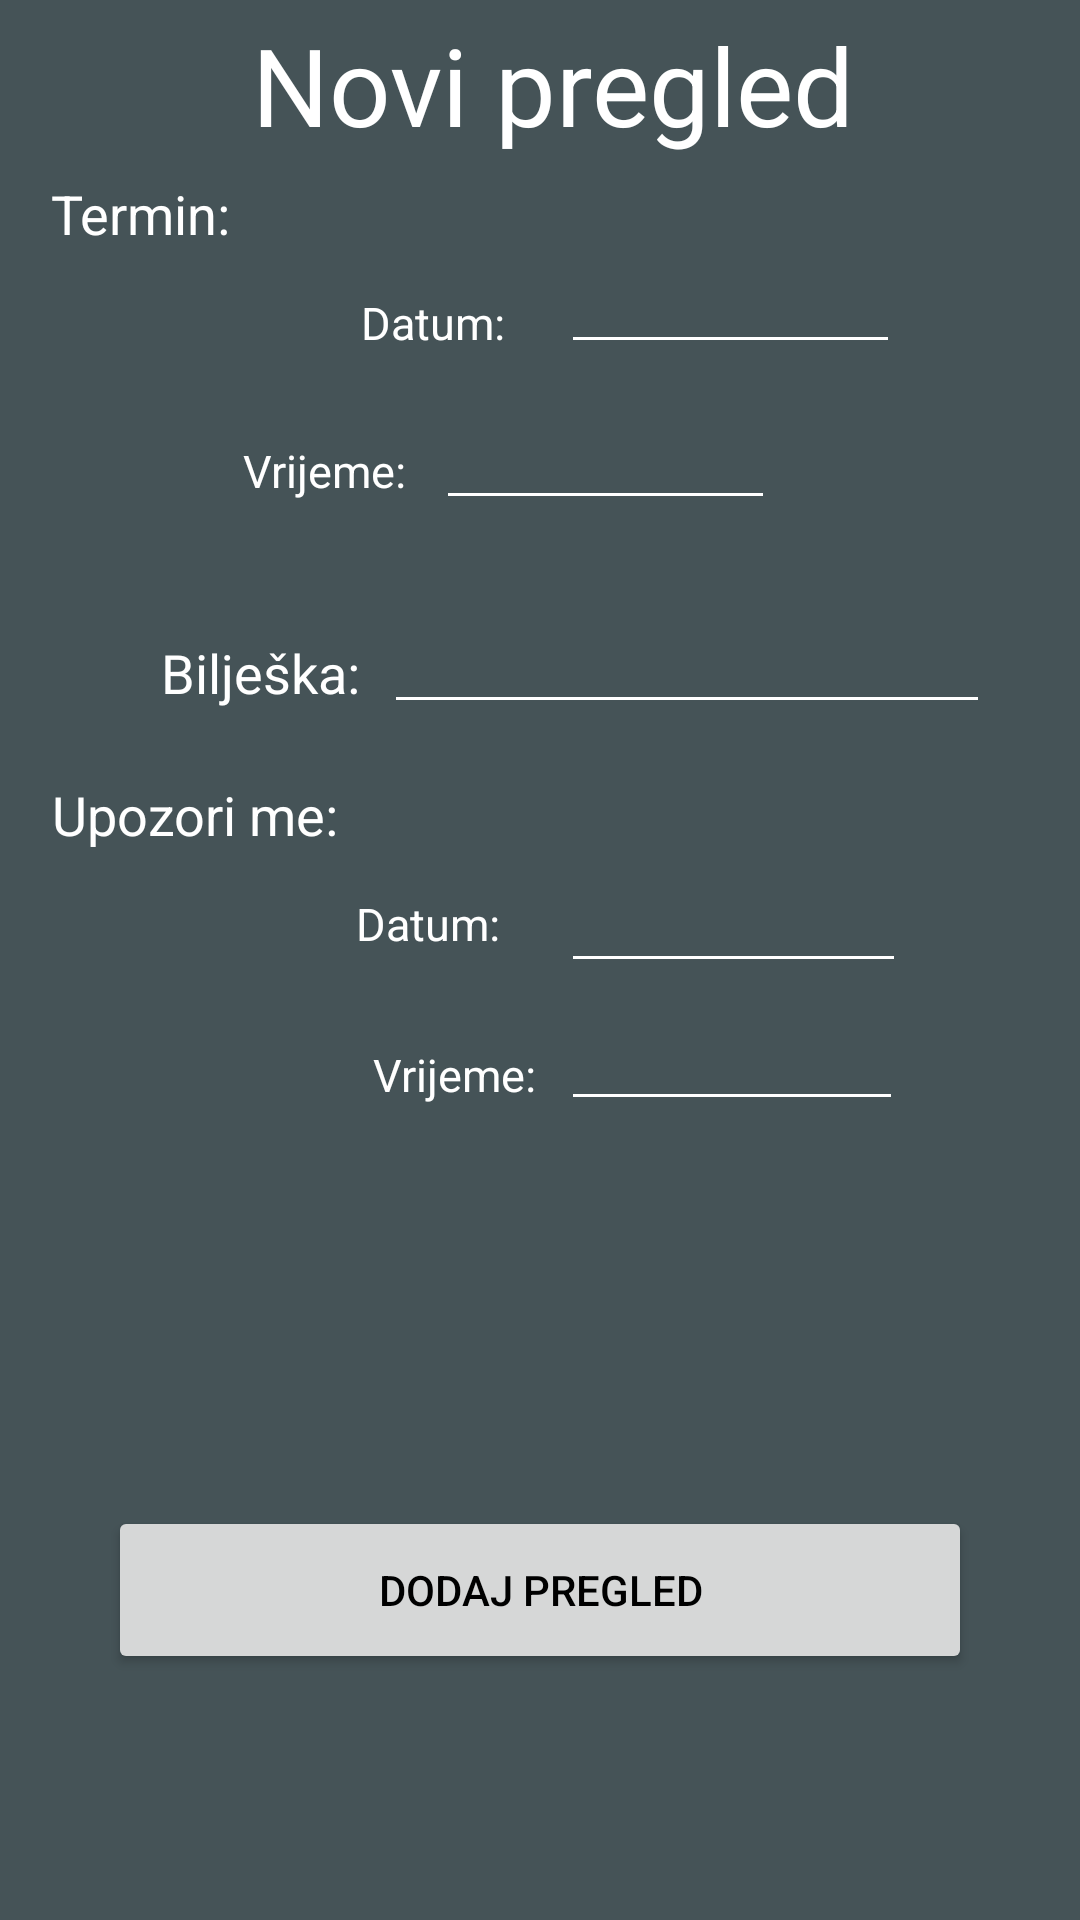

Reconstruct the res/layout file that produces this screen, plus the resources it refers to.
<!-- AndroidManifest.xml: application theme AppTheme -->
<!-- res/layout/activity_novi_pregled.xml -->
<?xml version="1.0" encoding="utf-8"?>
<android.support.constraint.ConstraintLayout xmlns:android="http://schemas.android.com/apk/res/android"
    xmlns:app="http://schemas.android.com/apk/res-auto"
    xmlns:tools="http://schemas.android.com/tools"
    android:layout_width="match_parent"
    android:layout_height="match_parent"
    tools:context="air1715.pillcare.Activities.NoviPregled_Activity"
    tools:layout_editor_absoluteY="81dp"
    tools:layout_editor_absoluteX="0dp">

    <Button
        android:id="@+id/btnDodajPregled"
        android:layout_width="288dp"
        android:layout_height="56dp"
        android:text="Dodaj pregled"
        android:textColor="@android:color/black"
        app:layout_constraintBottom_toBottomOf="parent"
        android:layout_marginBottom="8dp"
        android:layout_marginRight="8dp"
        app:layout_constraintRight_toRightOf="parent"
        android:layout_marginLeft="8dp"
        app:layout_constraintLeft_toLeftOf="parent"
        android:layout_marginTop="8dp"
        app:layout_constraintTop_toBottomOf="@+id/inputUpozorenjeVrijeme"
        app:layout_constraintVertical_bias="0.619" />

    <TextView
        android:id="@+id/textView6"
        android:layout_width="299dp"
        android:layout_height="47dp"

        android:foregroundGravity="top"
        android:gravity="center_horizontal"
        android:text="Novi pregled"
        android:textColor="@android:color/white"
        android:textSize="36sp"
        android:visibility="visible"
        android:layout_marginRight="8dp"
        app:layout_constraintRight_toRightOf="parent"
        android:layout_marginLeft="8dp"
        app:layout_constraintLeft_toLeftOf="parent"
        app:layout_constraintTop_toTopOf="parent"
        android:layout_marginTop="4dp"
        app:layout_constraintHorizontal_bias="0.6" />

    <TextView
        android:id="@+id/textView"
        android:layout_width="wrap_content"
        android:layout_height="wrap_content"
        android:text="Bilješka:"
        android:textColor="@android:color/white"
        android:textSize="18sp"
        android:layout_marginTop="45dp"
        app:layout_constraintTop_toBottomOf="@+id/textView21"
        android:layout_marginLeft="8dp"
        app:layout_constraintLeft_toLeftOf="parent"
        app:layout_constraintRight_toLeftOf="@+id/inputBiljeska"
        android:layout_marginRight="8dp"
        app:layout_constraintHorizontal_bias="1.0" />

    <TextView
        android:id="@+id/textView8"
        android:layout_width="wrap_content"
        android:layout_height="wrap_content"
        android:text="Upozori me:"
        android:textColor="@android:color/white"
        android:textSize="18sp"
        android:layout_marginTop="18dp"
        app:layout_constraintTop_toBottomOf="@+id/inputBiljeska"
        android:layout_marginRight="8dp"
        app:layout_constraintRight_toRightOf="parent"
        android:layout_marginLeft="8dp"
        app:layout_constraintLeft_toLeftOf="parent"
        app:layout_constraintHorizontal_bias="0.038" />

    <TextView
        android:id="@+id/textView7"
        android:layout_width="wrap_content"
        android:layout_height="wrap_content"
        android:layout_marginLeft="8dp"
        android:layout_marginRight="8dp"
        android:layout_marginTop="8dp"
        android:text="Termin:"
        android:textColor="@android:color/white"
        android:textSize="18sp"
        app:layout_constraintHorizontal_bias="0.032"
        app:layout_constraintLeft_toLeftOf="parent"
        app:layout_constraintRight_toRightOf="parent"
        app:layout_constraintTop_toBottomOf="@+id/textView6" />

    <TextView
        android:id="@+id/textView17"
        android:layout_width="wrap_content"
        android:layout_height="wrap_content"
        android:layout_marginLeft="8dp"
        android:layout_marginRight="8dp"
        android:layout_marginTop="14dp"
        android:text="Datum:"
        android:textColor="@android:color/white"
        android:textSize="15sp"
        app:layout_constraintHorizontal_bias="0.9"
        app:layout_constraintLeft_toLeftOf="parent"
        app:layout_constraintRight_toLeftOf="@+id/inputUpozorenjeDatum"
        app:layout_constraintTop_toBottomOf="@+id/textView8" />

    <TextView
        android:id="@+id/textView19"
        android:layout_width="wrap_content"
        android:layout_height="wrap_content"
        android:layout_marginLeft="8dp"
        android:layout_marginRight="8dp"
        android:layout_marginTop="30dp"
        android:text="Vrijeme:"
        android:textColor="@android:color/white"
        android:textSize="15sp"
        app:layout_constraintHorizontal_bias="1.0"
        app:layout_constraintLeft_toLeftOf="parent"
        app:layout_constraintRight_toLeftOf="@+id/inputUpozorenjeVrijeme"
        app:layout_constraintTop_toBottomOf="@+id/textView17" />

    <EditText
        android:id="@+id/inputBiljeska"
        android:layout_width="202dp"
        android:layout_height="42dp"
        android:layout_marginRight="30dp"
        android:ems="10"
        android:inputType="textMultiLine"
        android:textSize="15sp"
        app:layout_constraintRight_toRightOf="parent"
        android:layout_marginTop="26dp"
        app:layout_constraintTop_toBottomOf="@+id/inputTerminVrijeme" />

    <EditText
        android:id="@+id/inputUpozorenjeDatum"
        android:layout_width="115dp"
        android:layout_height="38dp"
        android:layout_marginRight="58dp"
        android:layout_marginTop="6dp"
        android:ems="10"
        android:inputType="textPersonName"
        android:textAlignment="center"
        android:textSize="15sp"
        android:focusable="false"
        app:layout_constraintRight_toRightOf="parent"
        app:layout_constraintTop_toBottomOf="@+id/textView8" />

    <EditText
        android:id="@+id/inputTerminDatum"
        android:layout_width="113dp"
        android:layout_height="38dp"
        android:layout_marginRight="60dp"
        android:layout_marginTop="0dp"
        android:ems="10"
        android:inputType="textPersonName"
        android:textAlignment="center"
        android:textSize="15sp"
        android:focusable="false"
        app:layout_constraintRight_toRightOf="parent"
        app:layout_constraintTop_toBottomOf="@+id/textView7" />

    <TextView
        android:id="@+id/textView20"
        android:layout_width="wrap_content"
        android:layout_height="wrap_content"
        android:layout_marginLeft="8dp"
        android:layout_marginRight="8dp"
        android:layout_marginTop="14dp"
        android:text="Datum:"
        android:textColor="@android:color/white"
        android:textSize="15sp"
        app:layout_constraintHorizontal_bias="0.912"
        app:layout_constraintLeft_toLeftOf="parent"
        app:layout_constraintRight_toLeftOf="@+id/inputTerminDatum"
        app:layout_constraintTop_toBottomOf="@+id/textView7" />

    <EditText
        android:id="@+id/inputTerminVrijeme"
        android:layout_width="113dp"
        android:layout_height="38dp"
        android:layout_marginLeft="8dp"
        android:layout_marginRight="8dp"
        android:layout_marginTop="14dp"
        android:ems="10"
        android:inputType="textPersonName"
        android:textAlignment="center"
        android:textSize="15sp"
        android:focusable="false"
        app:layout_constraintHorizontal_bias="0.018"
        app:layout_constraintLeft_toRightOf="@+id/textView21"
        app:layout_constraintRight_toRightOf="parent"
        app:layout_constraintTop_toBottomOf="@+id/inputTerminDatum" />

    <TextView
        android:id="@+id/textView21"
        android:layout_width="wrap_content"
        android:layout_height="wrap_content"
        android:layout_marginLeft="81dp"
        android:layout_marginTop="29dp"
        android:text="Vrijeme:"
        android:textColor="@android:color/white"
        android:textSize="15sp"
        app:layout_constraintLeft_toLeftOf="parent"
        app:layout_constraintTop_toBottomOf="@+id/textView20" />

    <EditText
        android:id="@+id/inputUpozorenjeVrijeme"
        android:layout_width="114dp"
        android:layout_height="38dp"
        android:layout_marginRight="59dp"
        android:layout_marginTop="8dp"
        android:ems="10"
        android:inputType="textPersonName"
        android:textAlignment="center"
        android:textSize="15sp"
        android:focusable="false"
        app:layout_constraintRight_toRightOf="parent"
        app:layout_constraintTop_toBottomOf="@+id/inputUpozorenjeDatum" />

</android.support.constraint.ConstraintLayout>
<!-- resources referenced by this layout -->
<resources>
  <style name="AppTheme" parent="Theme.AppCompat.Light.DarkActionBar">
      
      <item name="colorPrimary">@color/colorPrimary</item>
      <item name="colorPrimaryDark">@color/colorPrimaryDark</item>
      <item name="colorAccent">@color/colorAccent</item>
      <item name="android:colorBackground">@color/background_material_light</item>
      <item name="android:colorForeground">@android:color/white</item>
      <item name="android:textColorPrimaryInverse">@android:color/white</item>
      <item name="android:textColorSecondary">@android:color/white</item>
      <item name="android:textColorPrimary">@android:color/white</item>
  </style>
  <color name="colorPrimary">#009884</color>
  <color name="colorPrimaryDark">#009884</color>
  <color name="colorAccent">#009884</color>
  <color name="background_material_light">#455357</color>
</resources>
